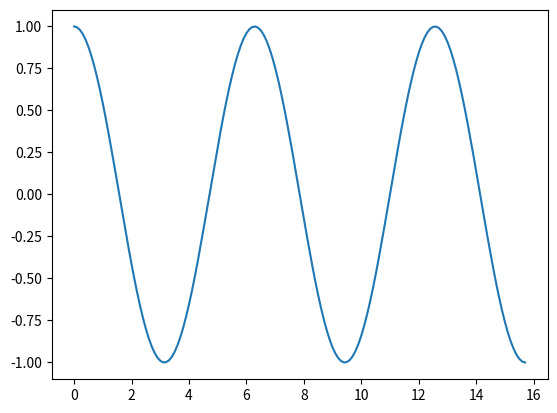

The script that saved this image:
import numpy as np
import matplotlib.pyplot as plt
x = np.arange(0,5*np.pi, 0.1)
y= np.cos(x)
plt.plot(x,y)
plt.show()